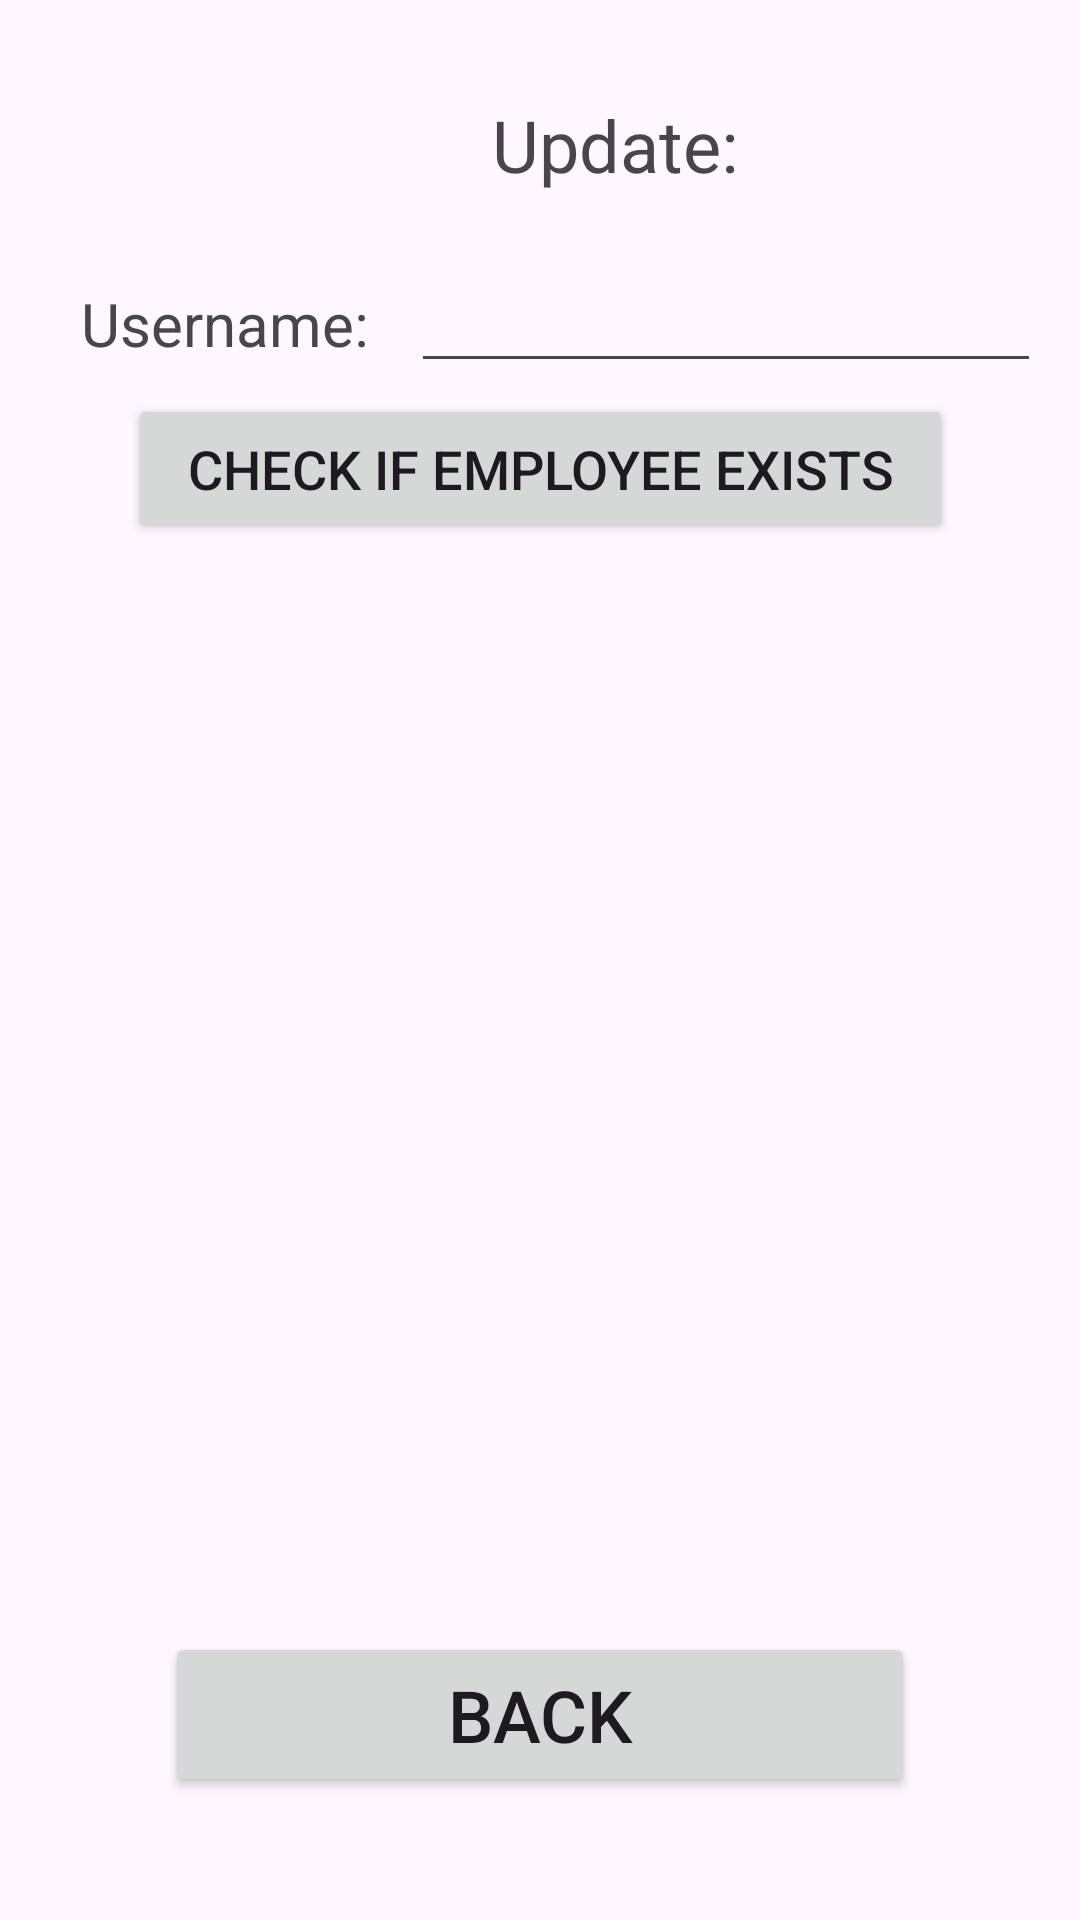

This screen was rendered from an Android layout file. Write that file and the resources it references.
<!-- AndroidManifest.xml: application theme Theme.HW03_Program01 -->
<!-- res/layout/activity_update.xml -->
<?xml version="1.0" encoding="utf-8"?>
<androidx.constraintlayout.widget.ConstraintLayout xmlns:android="http://schemas.android.com/apk/res/android"
    xmlns:app="http://schemas.android.com/apk/res-auto"
    xmlns:tools="http://schemas.android.com/tools"
    android:layout_width="match_parent"
    android:layout_height="match_parent"
    tools:context=".Update">

    <TextView
        android:id="@+id/tv_v_u_dne"
        android:layout_width="wrap_content"
        android:layout_height="wrap_content"
        android:layout_marginBottom="22dp"
        android:text="*Employee does not exist*"
        android:textColor="#FF0000"
        android:visibility="invisible"
        app:layout_constraintBottom_toBottomOf="@+id/tv_v_u_fname"
        app:layout_constraintEnd_toEndOf="parent"
        app:layout_constraintStart_toStartOf="parent" />

    <TextView
        android:id="@+id/textView12"
        android:layout_width="wrap_content"
        android:layout_height="wrap_content"
        android:layout_marginStart="27dp"
        android:layout_marginTop="32dp"
        android:text="Update:"
        android:textSize="24sp"
        app:layout_constraintStart_toStartOf="@+id/et_v_u_uname"
        app:layout_constraintTop_toTopOf="parent" />

    <TextView
        android:id="@+id/textView19"
        android:layout_width="wrap_content"
        android:layout_height="wrap_content"
        android:layout_marginStart="27dp"
        android:text="Username:"
        android:textSize="20sp"
        app:layout_constraintBaseline_toBaselineOf="@+id/et_v_u_uname"
        app:layout_constraintStart_toStartOf="parent" />

    <EditText
        android:id="@+id/et_v_u_uname"
        android:layout_width="wrap_content"
        android:layout_height="wrap_content"
        android:layout_marginStart="14dp"
        android:layout_marginTop="22dp"
        android:ems="10"
        android:inputType="text"
        app:layout_constraintStart_toEndOf="@+id/textView19"
        app:layout_constraintTop_toBottomOf="@+id/textView12" />

    <EditText
        android:id="@+id/et_v_u_age"
        android:layout_width="wrap_content"
        android:layout_height="wrap_content"
        android:layout_marginTop="32dp"
        android:ems="10"
        android:inputType="text"
        android:visibility="invisible"
        app:layout_constraintEnd_toEndOf="@+id/et_v_u_email"
        app:layout_constraintStart_toStartOf="@+id/et_v_u_email"
        app:layout_constraintTop_toBottomOf="@+id/et_v_u_email" />

    <TextView
        android:id="@+id/tv_v_u_fname"
        android:layout_width="wrap_content"
        android:layout_height="wrap_content"
        android:layout_marginStart="28dp"
        android:text="First Name:"
        android:textSize="20sp"
        android:visibility="invisible"
        app:layout_constraintBaseline_toBaselineOf="@+id/et_v_u_fname"
        app:layout_constraintStart_toStartOf="parent" />

    <EditText
        android:id="@+id/et_v_u_fname"
        android:layout_width="wrap_content"
        android:layout_height="wrap_content"
        android:layout_marginStart="7dp"
        android:layout_marginBottom="33dp"
        android:ems="10"
        android:inputType="text"
        android:visibility="invisible"
        app:layout_constraintBottom_toTopOf="@+id/et_v_u_lname"
        app:layout_constraintStart_toEndOf="@+id/tv_v_u_fname" />

    <TextView
        android:id="@+id/tv_v_u_lname"
        android:layout_width="wrap_content"
        android:layout_height="wrap_content"
        android:layout_marginStart="28dp"
        android:text="Last Name:"
        android:textSize="20sp"
        android:visibility="invisible"
        app:layout_constraintBaseline_toBaselineOf="@+id/et_v_u_lname"
        app:layout_constraintStart_toStartOf="parent" />

    <EditText
        android:id="@+id/et_v_u_lname"
        android:layout_width="wrap_content"
        android:layout_height="wrap_content"
        android:layout_marginStart="13dp"
        android:layout_marginTop="265dp"
        android:ems="10"
        android:inputType="text"
        android:visibility="invisible"
        app:layout_constraintStart_toEndOf="@+id/tv_v_u_lname"
        app:layout_constraintTop_toTopOf="parent" />

    <TextView
        android:id="@+id/tv_v_u_password"
        android:layout_width="wrap_content"
        android:layout_height="wrap_content"
        android:layout_marginStart="28dp"
        android:text="Password:"
        android:textSize="20sp"
        android:visibility="invisible"
        app:layout_constraintBaseline_toBaselineOf="@+id/et_v_u_password"
        app:layout_constraintStart_toStartOf="parent" />

    <EditText
        android:id="@+id/et_v_u_password"
        android:layout_width="wrap_content"
        android:layout_height="wrap_content"
        android:layout_marginStart="16dp"
        android:layout_marginTop="30dp"
        android:ems="10"
        android:inputType="text"
        android:visibility="invisible"
        app:layout_constraintStart_toEndOf="@+id/tv_v_u_password"
        app:layout_constraintTop_toBottomOf="@+id/et_v_u_lname" />

    <TextView
        android:id="@+id/tv_v_u_email"
        android:layout_width="wrap_content"
        android:layout_height="wrap_content"
        android:layout_marginStart="28dp"
        android:text="Email:"
        android:textSize="20sp"
        android:visibility="invisible"
        app:layout_constraintBaseline_toBaselineOf="@+id/et_v_u_email"
        app:layout_constraintStart_toStartOf="parent" />

    <EditText
        android:id="@+id/et_v_u_email"
        android:layout_width="wrap_content"
        android:layout_height="wrap_content"
        android:layout_marginTop="31dp"
        android:ems="10"
        android:inputType="text"
        android:visibility="invisible"
        app:layout_constraintStart_toStartOf="@+id/et_v_u_password"
        app:layout_constraintTop_toBottomOf="@+id/et_v_u_password" />

    <TextView
        android:id="@+id/tv_v_u_age"
        android:layout_width="wrap_content"
        android:layout_height="wrap_content"
        android:layout_marginStart="28dp"
        android:layout_marginBottom="21dp"
        android:text="Age:"
        android:textSize="20sp"
        android:visibility="invisible"
        app:layout_constraintBottom_toTopOf="@+id/tv_v_u_emptyError"
        app:layout_constraintStart_toStartOf="parent" />

    <Button
        android:id="@+id/btn_v_u_update"
        android:layout_width="250dp"
        android:layout_height="55dp"
        android:layout_marginBottom="92dp"
        android:text="Update"
        android:textSize="24sp"
        android:visibility="invisible"
        app:layout_constraintBottom_toBottomOf="parent"
        app:layout_constraintEnd_toEndOf="parent"
        app:layout_constraintStart_toStartOf="parent"
        app:layout_constraintTop_toBottomOf="@+id/tv_v_u_emptyError" />

    <Button
        android:id="@+id/btn_v_u_back"
        android:layout_width="250dp"
        android:layout_height="55dp"
        android:layout_marginBottom="20dp"
        android:text="Back"
        android:textSize="24sp"
        app:layout_constraintBottom_toBottomOf="parent"
        app:layout_constraintEnd_toEndOf="parent"
        app:layout_constraintStart_toStartOf="parent"
        app:layout_constraintTop_toBottomOf="@+id/btn_v_u_update" />

    <Button
        android:id="@+id/btn_v_u_check"
        android:layout_width="275dp"
        android:layout_height="50dp"
        android:layout_marginStart="68dp"
        android:layout_marginEnd="68dp"
        android:text="Check if employee exists"
        android:textSize="18sp"
        app:layout_constraintBottom_toTopOf="@+id/tv_v_u_dne"
        app:layout_constraintEnd_toEndOf="parent"
        app:layout_constraintStart_toStartOf="parent"
        app:layout_constraintTop_toBottomOf="@+id/et_v_u_uname" />

    <TextView
        android:id="@+id/tv_v_u_emptyError"
        android:layout_width="wrap_content"
        android:layout_height="wrap_content"
        android:layout_marginTop="11dp"
        android:layout_marginEnd="17dp"
        android:text="*Make sure all text boxes stay filled out*"
        android:textColor="#FF0000"
        android:visibility="invisible"
        app:layout_constraintEnd_toEndOf="@+id/et_v_u_age"
        app:layout_constraintTop_toBottomOf="@+id/et_v_u_age" />

</androidx.constraintlayout.widget.ConstraintLayout>
<!-- resources referenced by this layout -->
<resources>
  <style name="Theme.HW03_Program01" parent="Base.Theme.HW03_Program01" />
  <style name="Base.Theme.HW03_Program01" parent="Theme.Material3.DayNight.NoActionBar">
          
          
      </style>
</resources>
